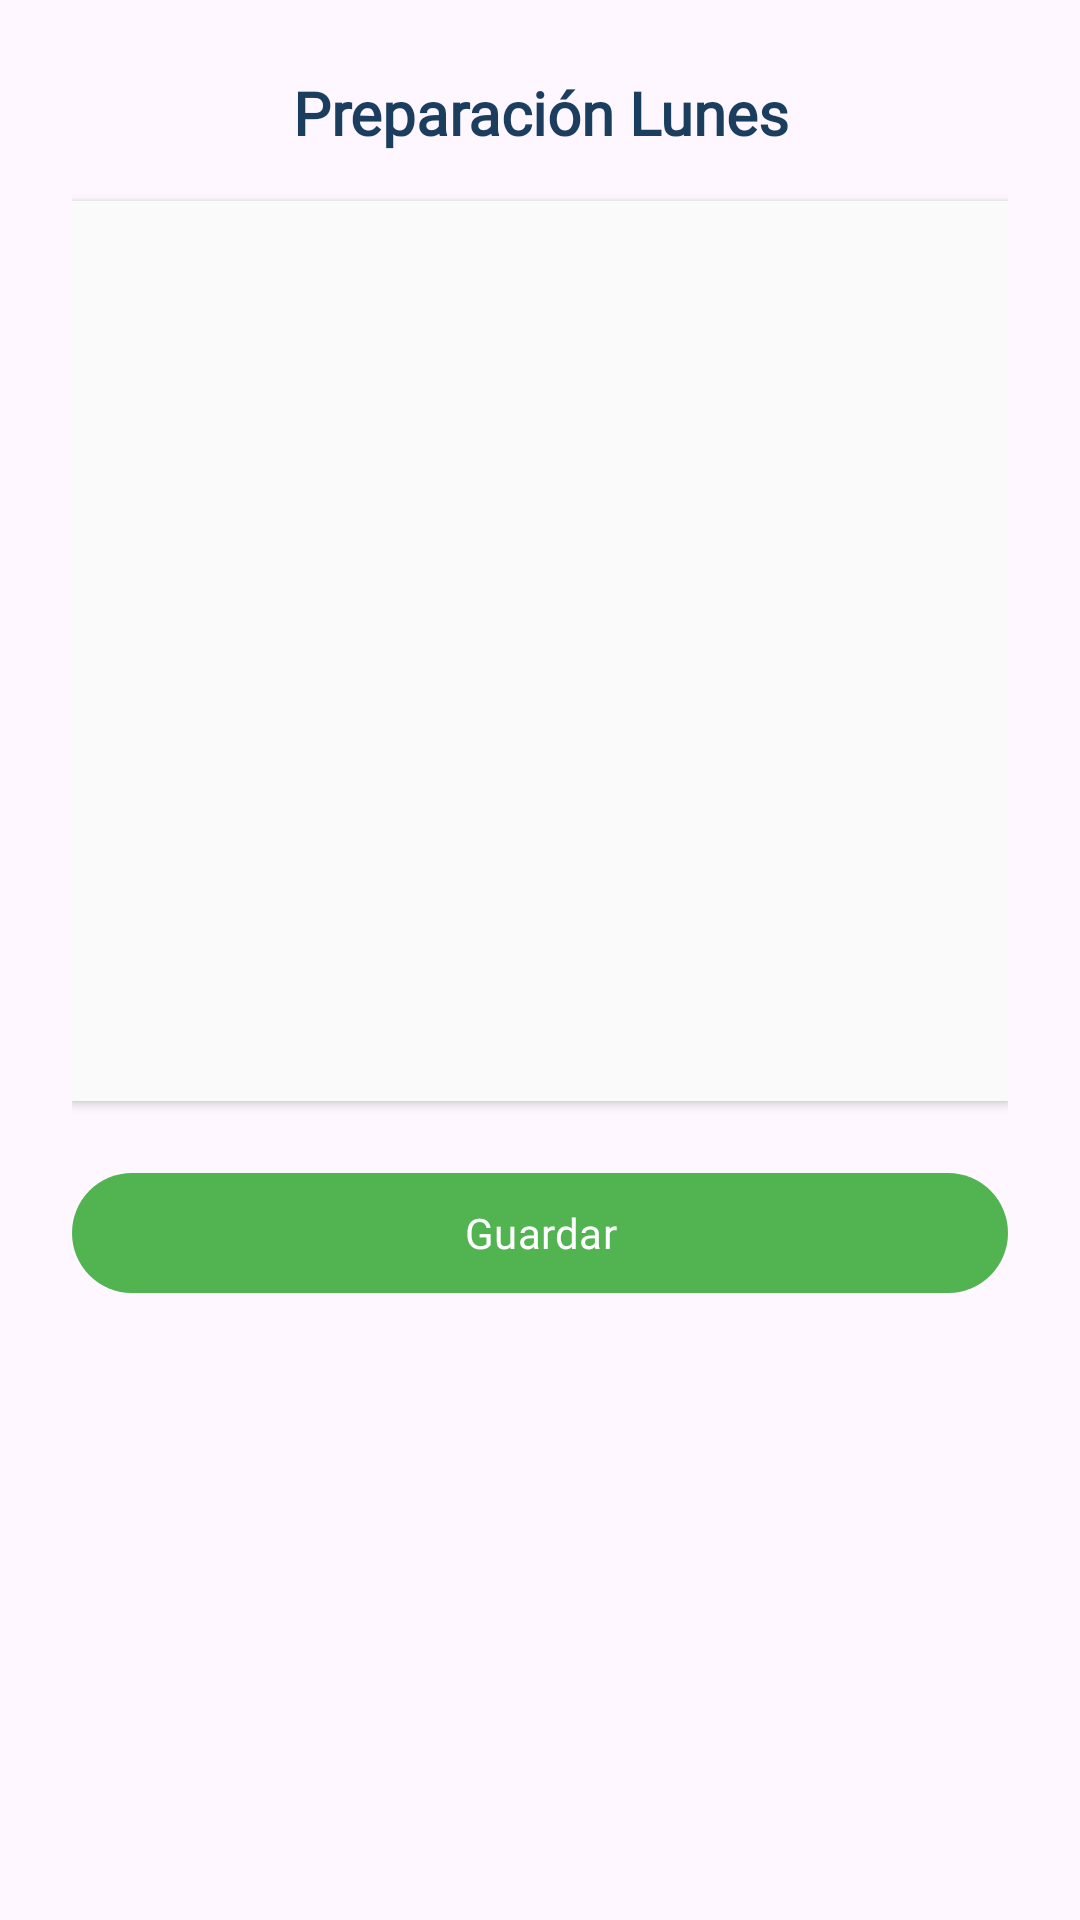

Produce the Android XML layout that renders to this screen, including the resource entries it uses.
<!-- AndroidManifest.xml: application theme Theme.TA_avance -->
<!-- res/layout/popup_preparar_dia.xml -->
<LinearLayout xmlns:android="http://schemas.android.com/apk/res/android"
    xmlns:app="http://schemas.android.com/apk/res-auto"
    android:layout_width="360dp"
    android:layout_height="wrap_content"
    android:orientation="vertical"
    android:padding="24dp"
    android:background="@drawable/popup_background"
    android:elevation="10dp">

    <TextView
        android:id="@+id/tituloDia"
        android:layout_width="match_parent"
        android:layout_height="wrap_content"
        android:text="Preparación Lunes"
        android:textSize="20sp"
        android:textStyle="bold"
        android:gravity="center"
        android:fontFamily="@font/oswald_bold"
        android:textColor="@color/barber_blue_navy"
        android:paddingBottom="16dp" />

    <ScrollView
        android:layout_width="match_parent"
        android:layout_height="300dp"
        android:background="@color/barber_white_off"
        android:elevation="2dp"
        android:padding="8dp">

        <LinearLayout
            android:id="@+id/contenedorTurnos"
            android:layout_width="match_parent"
            android:layout_height="wrap_content"
            android:orientation="vertical" />
    </ScrollView>

    <com.google.android.material.button.MaterialButton
        android:id="@+id/btnGuardar"
        android:layout_width="match_parent"
        android:layout_height="48dp"
        android:text="Guardar"
        android:textAllCaps="false"
        android:textColor="@color/white"
        app:backgroundTint="@color/green"
        app:cornerRadius="20dp"
        android:layout_marginTop="20dp"
        android:fontFamily="@font/oswald_bold"
        android:elevation="4dp"/>
</LinearLayout>
<!-- resources referenced by this layout -->
<resources>
  <color name="barber_blue_navy">#1B3E5F</color>
  <color name="barber_white_off">#FAFAFA</color>
  <color name="green">#52B351</color>
  <color name="white">#FFFFFFFF</color>
  <style name="Theme.TA_avance" parent="Base.Theme.TA_avance" />
  <style name="Base.Theme.TA_avance" parent="Theme.Material3.DayNight.NoActionBar">
          
          
      </style>
</resources>
